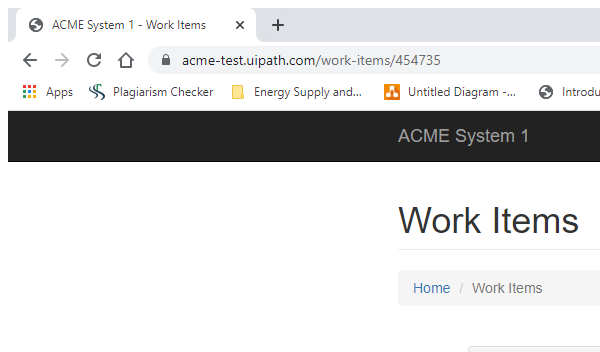
Task: Calculate Client Security Hash
Workflow: Update_WorkItem

Step 1: Attach Browser 'chrome.exe ACME' in window 'ACME System 1*' (chrome.exe)

Step 2: click on the button 'Update Work Item' (no picture)

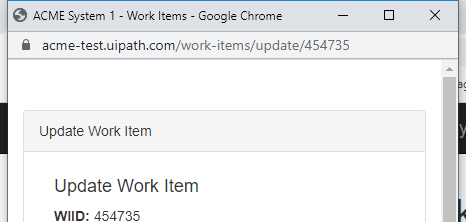
Step 3: Attach Browser 'chrome.exe ACME' in window 'ACME System 1 - Work Items' (chrome.exe)

Step 4: type [in_Comment] into the text box (no picture)

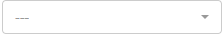
Step 5: select [in_Status] in the drop-down in window 'ACME System 1 - Work Items' (chrome.exe)

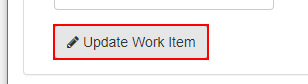
Step 6: click on the button
